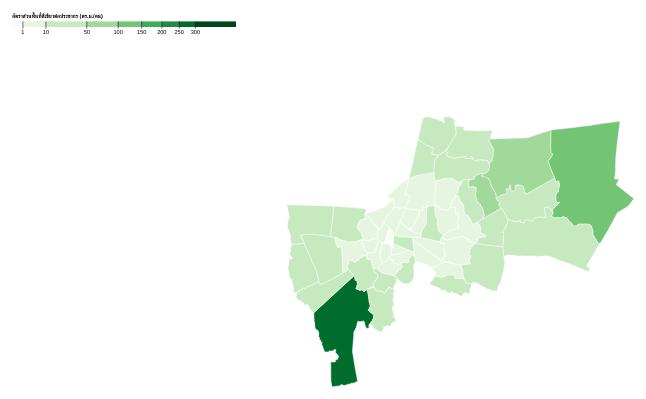
D3 v5 page, settled after 480 driven frames (8 s of simulated time); the page loaded 2 data file(s).


// ── bkk.js

var w = 1800;
var h = 2000;
var svg = d3.select("div#container").append("svg").attr("preserveAspectRatio", "xMinYMin meet").style("background-color","white")
.attr("viewBox", "0 0 " + w + " " + h)
.classed("svg-content", true);
    

var color = d3.scaleThreshold()
              .domain([1, 10, 50, 100, 150, 200, 250, 300])
              .range(d3.schemeGreens[9]);

var x = d3.scaleSqrt()
    .domain([0, 450])
    .rangeRound([100, 500]);
 

var g = svg.append("g")
    .attr("class", "key")
    .attr("transform", "translate(0,40)");


g.selectAll("rect")
  .data(color.range().map(function(d) {
      d = color.invertExtent(d);
      if (d[0] == null) d[0] = x.domain()[0];
      if (d[1] == null) d[1] = x.domain()[1];
      return d;
    }))
  .enter().append("rect")
    .attr("height", 10)
    .attr("x", function(d) { return x(d[0]); })
    .attr("width", function(d) { return x(d[1]) - x(d[0]); })
    .attr("fill", function(d) { return color(d[0]); });

g.append("text")
    .attr("class", "caption")
    .attr("x", x.range()[0])
    .attr("y", -6)
    .attr("fill", "#000")
    .attr("text-anchor", "start")
    .attr("font-weight", "bold")
    .text("อัตราส่วนพื้นที่สีเขียวต่อประชากร (ตร.ม./คน)");


g.call(d3.axisBottom(x)
    .tickSize(13)
    .tickValues(color.domain()))
  .select(".domain")
    .remove();


var projection = d3.geoMercator().scale(60000).rotate([-100.6331, -13.2]).translate([w/2, h/2]);
var path = d3.geoPath().projection(projection);


var bkk= d3.json("./PUBLICG_9Type.json");
var amp = d3.csv("./PUBLICG_9Type.csv"); 
        

Promise.all([bkk, amp]).then(function(values){            
    var features = values[0].features;

    features.forEach(function(feature) {
        if(feature.geometry.type == "Polygon") {
            feature.geometry.coordinates.forEach(function(ring) {
                ring.reverse();
            })
        }
    })
    // 

var div = d3.select("body").append("div")	
        .attr("class", "tooltip")				
        .style("opacity", 0);  
	
   
    svg.append("g")
      .selectAll("path")
      .data(features)
      .enter().append("path")
      .attr("fill", function(d) { return color(d.properties.G9TYPE_POP); })
      .attr("d", path)
      .attr('vector-effect', 'non-scaling-stroke').style('stroke', 'white').style('stroke-width', 0.5).style("opacity",1)
      
      .on("mouseover", function(d) {		
            div.transition()		
                .duration(40)		
                .style("opacity", 0.8);		
            div.html(                                                                
                "<center>" + d.properties.AMP_NAMT + "</center>" + 
                "<p> จำนวนประชากร: " + d.properties.POP61 + "</p>" +
				"<p> พื้นที่: " + d.properties.G9TYPE_ARE + " km<span>2<span></p>" +  
                "<p> อัตราส่วนพื้นที่สีเขียวต่อประชากร: " + d.properties.G9TYPE_POP + "</p>" 
            )	
                .style("left", (d3.event.pageX) + "px")	
                .style("top", (d3.event.pageY) + "px") 
			d3.select(this)
					.style('opacity', '1').style('stroke', 'white').style('stroke-width', 1.8) .style("opacity",1.5)
            })	
        
        .on("mouseout", function(d) {                                               
            div.transition()		
                .duration(500).style('pointer-events', 'none')
                .style("opacity", 0);
			d3.select(this)
				.style('opacity', 1)
				.style('stroke','white')
				.style('stroke-width', 0.8)
        });
    });
//  

### data: PUBLICG_9Type.csv
?, FID, PROV_CODE, AMP_CODE, PROV_NAMT, PROV_NAME, AMP_NAMT, AMP_NAME, POP61, G9TYPE, G9TYPE_ARE, G9TYPE_POP, INSIDE_X, INSIDE_Y
0, 0, 10, 1, กรุงเทพมหานคร, BANGKOK, พระนคร, PHRA NAKHON, 50382, 64, 133902, 2.658, 100.5, 13.76
1, 1, 10, 2, กรุงเทพมหานคร, BANGKOK, ดุสิต, DUSIT, 94854, 91, 229122, 2.416, 100.5, 13.78
2, 2, 10, 3, กรุงเทพมหานคร, BANGKOK, หนองจอก, NONG CHOK, 172990, 102, 20650190, 119.4, 100.9, 13.85
3, 3, 10, 4, กรุงเทพมหานคร, BANGKOK, บางรัก, BANG RAK, 48207, 83, 110676, 2.296, 100.5, 13.73
4, 4, 10, 5, กรุงเทพมหานคร, BANGKOK, บางเขน, BANG KHEN, 191323, 98, 3907429, 20.42, 100.6, 13.87
5, 5, 10, 6, กรุงเทพมหานคร, BANGKOK, บางกะปิ, BANG KAPI, 146841, 147, 1171240, 7.976, 100.6, 13.77
6, 6, 10, 7, กรุงเทพมหานคร, BANGKOK, ปทุมวัน, PATHUM WAN, 48382, 55, 887984, 18.35, 100.5, 13.74
7, 7, 10, 8, กรุงเทพมหานคร, BANGKOK, ป้อมปราบศัตรูพ่าย, POM PRAP SATTRU PHAI, 45701, 15, 34779, 0.761, 100.5, 13.75
8, 8, 10, 9, กรุงเทพมหานคร, BANGKOK, พระโขนง, PHRA KHANONG, 89237, 152, 730190, 8.183, 100.6, 13.69
9, 9, 10, 10, กรุงเทพมหานคร, BANGKOK, มีนบุรี, MIN BURI, 142311, 118, 6257001, 43.97, 100.8, 13.81
10, 10, 10, 11, กรุงเทพมหานคร, BANGKOK, ลาดกระบัง, LAT KRABANG, 175662, 124, 4366710, 24.86, 100.8, 13.74
11, 11, 10, 12, กรุงเทพมหานคร, BANGKOK, ยานนาวา, YAN NAWA, 78031, 113, 1172454, 15.03, 100.5, 13.69
12, 12, 10, 13, กรุงเทพมหานคร, BANGKOK, สัมพันธวงศ์, SAMPHANTHAWONG, 23655, 12, 9759, 0.4126, 100.5, 13.74
13, 13, 10, 14, กรุงเทพมหานคร, BANGKOK, พญาไท, PHAYA THAI, 70341, 94, 319180, 4.538, 100.5, 13.78
14, 14, 10, 15, กรุงเทพมหานคร, BANGKOK, ธนบุรี, THON BURI, 107754, 93, 435587, 4.042, 100.5, 13.72
15, 15, 10, 16, กรุงเทพมหานคร, BANGKOK, บางกอกใหญ่, BANGKOK YAI, 67211, 59, 516236, 7.681, 100.5, 13.74
16, 16, 10, 17, กรุงเทพมหานคร, BANGKOK, ห้วยขวาง, HUAI KHWANG, 81689, 105, 2582745, 31.62, 100.6, 13.77
17, 17, 10, 18, กรุงเทพมหานคร, BANGKOK, คลองสาน, KHLONG SAN, 72171, 52, 218992, 3.034, 100.5, 13.72
18, 18, 10, 19, กรุงเทพมหานคร, BANGKOK, ตลิ่งชัน, TALING CHAN, 105047, 111, 3646500, 34.71, 100.4, 13.77
19, 19, 10, 20, กรุงเทพมหานคร, BANGKOK, บางกอกน้อย, BANGKOK NOI, 110417, 106, 678996, 6.149, 100.5, 13.76
20, 20, 10, 21, กรุงเทพมหานคร, BANGKOK, บางขุนเทียน, BANG KHUN THIAN, 183878, 155, 48178046, 262, 100.4, 13.59
21, 21, 10, 22, กรุงเทพมหานคร, BANGKOK, ภาษีเจริญ, PHASI CHAROEN, 125981, 94, 370840, 2.944, 100.4, 13.72
22, 22, 10, 23, กรุงเทพมหานคร, BANGKOK, หนองแขม, NONG KHAEM, 156267, 131, 3675900, 23.52, 100.4, 13.7
23, 23, 10, 24, กรุงเทพมหานคร, BANGKOK, ราษฎร์บูรณะ, RAT BURANA, 81806, 82, 3037158, 37.13, 100.5, 13.67
24, 24, 10, 25, กรุงเทพมหานคร, BANGKOK, บางพลัด, BANG PHLAT, 91278, 87, 721528, 7.905, 100.5, 13.79
25, 25, 10, 26, กรุงเทพมหานคร, BANGKOK, ดินแดง, DIN DAENG, 120761, 120, 414844, 3.435, 100.6, 13.78
26, 26, 10, 27, กรุงเทพมหานคร, BANGKOK, บึงกุ่ม, BUENG KUM, 142990, 94, 2089970, 14.62, 100.7, 13.81
27, 27, 10, 28, กรุงเทพมหานคร, BANGKOK, สาทร, SATHON, 78860, 91, 348520, 4.419, 100.5, 13.71
28, 28, 10, 29, กรุงเทพมหานคร, BANGKOK, บางซื่อ, BANG SUE, 125299, 115, 977106, 7.798, 100.5, 13.82
29, 29, 10, 30, กรุงเทพมหานคร, BANGKOK, จตุจักร, CHATUCHAK, 155923, 130, 610194, 3.913, 100.6, 13.83
30, 30, 10, 31, กรุงเทพมหานคร, BANGKOK, บางคอแหลม, BANG KHO LAEM, 88288, 96, 499931, 5.662, 100.5, 13.7
31, 31, 10, 32, กรุงเทพมหานคร, BANGKOK, ประเวศ, PRAWET, 178290, 199, 4180738, 23.45, 100.7, 13.7
32, 32, 10, 33, กรุงเทพมหานคร, BANGKOK, คลองเตย, KHLONG TOEI, 101543, 77, 291532, 2.871, 100.6, 13.72
33, 33, 10, 34, กรุงเทพมหานคร, BANGKOK, สวนหลวง, SUAN LUANG, 123026, 99, 572562, 4.654, 100.6, 13.73
34, 34, 10, 35, กรุงเทพมหานคร, BANGKOK, จอมทอง, CHOM THONG, 151174, 168, 2095179, 13.86, 100.5, 13.69
35, 35, 10, 36, กรุงเทพมหานคร, BANGKOK, ดอนเมือง, DON MUEANG, 169259, 101, 2798719, 16.54, 100.6, 13.93
36, 36, 10, 37, กรุงเทพมหานคร, BANGKOK, ราชเทวี, RATCHATHEWI, 71952, 91, 570681, 7.931, 100.5, 13.76
37, 37, 10, 38, กรุงเทพมหานคร, BANGKOK, ลาดพร้าว, LAT PHRAO, 119709, 101, 462705, 3.865, 100.6, 13.82
38, 38, 10, 39, กรุงเทพมหานคร, BANGKOK, วัฒนา, VADHANA, 85642, 92, 486174, 5.677, 100.6, 13.73
39, 39, 10, 40, กรุงเทพมหานคร, BANGKOK, บางแค, BANG KHAE, 193315, 193, 2531772, 13.1, 100.4, 13.72
40, 40, 10, 41, กรุงเทพมหานคร, BANGKOK, หลักสี่, LAK SI, 104577, 92, 1074370, 10.27, 100.6, 13.88
41, 41, 10, 42, กรุงเทพมหานคร, BANGKOK, สายไหม, SAI MAI, 204532, 128, 3182568, 15.56, 100.7, 13.91
42, 42, 10, 43, กรุงเทพมหานคร, BANGKOK, คันนายาว, KHAN NA YAO, 97187, 116, 5376978, 55.33, 100.7, 13.82
43, 43, 10, 44, กรุงเทพมหานคร, BANGKOK, สะพานสูง, SAPHAN SUNG, 95836, 144, 2823236, 29.46, 100.7, 13.76
44, 44, 10, 45, กรุงเทพมหานคร, BANGKOK, วังทองหลาง, WANG THONGLANG, 111293, 99, 616827, 5.542, 100.6, 13.78
45, 45, 10, 46, กรุงเทพมหานคร, BANGKOK, คลองสามวา, KHLONG SAM WA, 198019, 180, 9991531, 50.46, 100.7, 13.87
46, 46, 10, 47, กรุงเทพมหานคร, BANGKOK, บางนา, BANG NA, 90148, 89, 1365786, 15.15, 100.6, 13.67
47, 47, 10, 48, กรุงเทพมหานคร, BANGKOK, ทวีวัฒนา, THAWI WATTHANA, 78394, 105, 2033902, 25.94, 100.4, 13.78
48, 48, 10, 49, กรุงเทพมหานคร, BANGKOK, ทุ่งครุ, THUNG KHRU, 122296, 175, 4806761, 39.3, 100.5, 13.63
49, 49, 10, 50, กรุงเทพมหานคร, BANGKOK, บางบอน, BANG BON, 106919, 102, 1542883, 14.43, 100.4, 13.66

### data: PUBLICG_9Type.json
{
 "type": "FeatureCollection",
 "crs": {
  "type": "name",
  "properties": {
   "name": "EPSG:4326"
  }
 },
 "features": [
  {
   "type": "Feature",
   "id": 0,
   "geometry": {
    "type": "Polygon",
    "coordinates": "[... 1 items]"
   },
   "properties": {
    "FID": 0,
    "PROV_CODE": "10",
    "AMP_CODE": "01",
    "PROV_NAMT": "กรุงเทพมหานคร",
    "PROV_NAME": "BANGKOK",
    "AMP_NAMT": "พระนคร",
    "AMP_NAME": "PHRA NAKHON",
    "POP61": 50382,
    "G9TYPE": 64,
    "G9TYPE_ARE": 133902.0,
    "G9TYPE_POP": 2.658,
    "INSIDE_X": 100.5,
    "INSIDE_Y": 13.76
   }
  },
  {
   "type": "Feature",
   "id": 1,
   "geometry": {
    "type": "Polygon",
    "coordinates": "[... 1 items]"
   },
   "properties": {
    "FID": 1,
    "PROV_CODE": "10",
    "AMP_CODE": "02",
    "PROV_NAMT": "กรุงเทพมหานคร",
    "PROV_NAME": "BANGKOK",
    "AMP_NAMT": "ดุสิต",
    "AMP_NAME": "DUSIT",
    "POP61": 94854,
    "G9TYPE": 91,
    "G9TYPE_ARE": 229122.0,
    "G9TYPE_POP": 2.416,
    "INSIDE_X": 100.5,
    "INSIDE_Y": 13.78
   }
  },
  {
   "type": "Feature",
   "id": 2,
   "geometry": {
    "type": "Polygon",
    "coordinates": "[... 1 items]"
   },
   "properties": {
    "FID": 2,
    "PROV_CODE": "10",
    "AMP_CODE": "03",
    "PROV_NAMT": "กรุงเทพมหานคร",
    "PROV_NAME": "BANGKOK",
    "AMP_NAMT": "หนองจอก",
    "AMP_NAME": "NONG CHOK",
    "POP61": 172990,
    "G9TYPE": 102,
    "G9TYPE_ARE": 20650190.0,
    "G9TYPE_POP": 119.4,
    "INSIDE_X": 100.9,
    "INSIDE_Y": 13.85
   }
  },
  {
   "type": "Feature",
   "id": 3,
   "geometry": {
    "type": "Polygon",
    "coordinates": "[... 1 items]"
   },
   "properties": {
    "FID": 3,
    "PROV_CODE": "10",
    "AMP_CODE": "04",
    "PROV_NAMT": "กรุงเทพมหานคร",
    "PROV_NAME": "BANGKOK",
    "AMP_NAMT": "บางรัก",
    "AMP_NAME": "BANG RAK",
    "POP61": 48207,
    "G9TYPE": 83,
    "G9TYPE_ARE": 110676.0,
    "G9TYPE_POP": 2.296,
    "INSIDE_X": 100.5,
    "INSIDE_Y": 13.73
   }
  },
  {
   "type": "Feature",
   "id": 4,
   "geometry": {
    "type": "Polygon",
    "coordinates": "[... 1 items]"
   },
   "properties": {
    "FID": 4,
    "PROV_CODE": "10",
    "AMP_CODE": "05",
    "PROV_NAMT": "กรุงเทพมหานคร",
    "PROV_NAME": "BANGKOK",
    "AMP_NAMT": "บางเขน",
    "AMP_NAME": "BANG KHEN",
    "POP61": 191323,
    "G9TYPE": 98,
    "G9TYPE_ARE": 3907429.0,
    "G9TYPE_POP": 20.42,
    "INSIDE_X": 100.6,
    "INSIDE_Y": 13.87
   }
  },
  {
   "type": "Feature",
   "id": 5,
   "geometry": {
    "type": "Polygon",
    "coordinates": "[... 1 items]"
   },
   "properties": {
    "FID": 5,
    "PROV_CODE": "10",
    "AMP_CODE": "06",
    "PROV_NAMT": "กรุงเทพมหานคร",
    "PROV_NAME": "BANGKOK",
    "AMP_NAMT": "บางกะปิ",
    "AMP_NAME": "BANG KAPI",
    "POP61": 146841,
    "G9TYPE": 147,
    "G9TYPE_ARE": 1171240.0,
    "G9TYPE_POP": 7.976,
    "INSIDE_X": 100.6,
    "INSIDE_Y": 13.77
   }
  },
  {
   "type": "Feature",
   "id": 6,
   "geometry": {
    "type": "Polygon",
    "coordinates": "[... 1 items]"
   },
   "properties": {
    "FID": 6,
    "PROV_CODE": "10",
    "AMP_CODE": "07",
    "PROV_NAMT": "กรุงเทพมหานคร",
    "PROV_NAME": "BANGKOK",
    "AMP_NAMT": "ปทุมวัน",
    "AMP_NAME": "PATHUM WAN",
    "POP61": 48382,
    "G9TYPE": 55,
    "G9TYPE_ARE": 887984,
    "G9TYPE_POP": 18.35,
    "INSIDE_X": 100.5,
    "INSIDE_Y": 13.74
   }
  },
  {
   "type": "Feature",
   "id": 7,
   "geometry": {
    "type": "Polygon",
    "coordinates": "[... 1 items]"
   },
   "properties": {
    "FID": 7,
    "PROV_CODE": "10",
    "AMP_CODE": "08",
    "PROV_NAMT": "กรุงเทพมหานคร",
    "PROV_NAME": "BANGKOK",
    "AMP_NAMT": "ป้อมปราบศัตรูพ่าย",
    "AMP_NAME": "POM PRAP SATTRU PHAI",
    "POP61": 45701,
    "G9TYPE": 15,
    "G9TYPE_ARE": 34779.0,
    "G9TYPE_POP": 0.761,
    "INSIDE_X": 100.5,
    "INSIDE_Y": 13.75
   }
  },
  "... 42 more items"
 ]
}